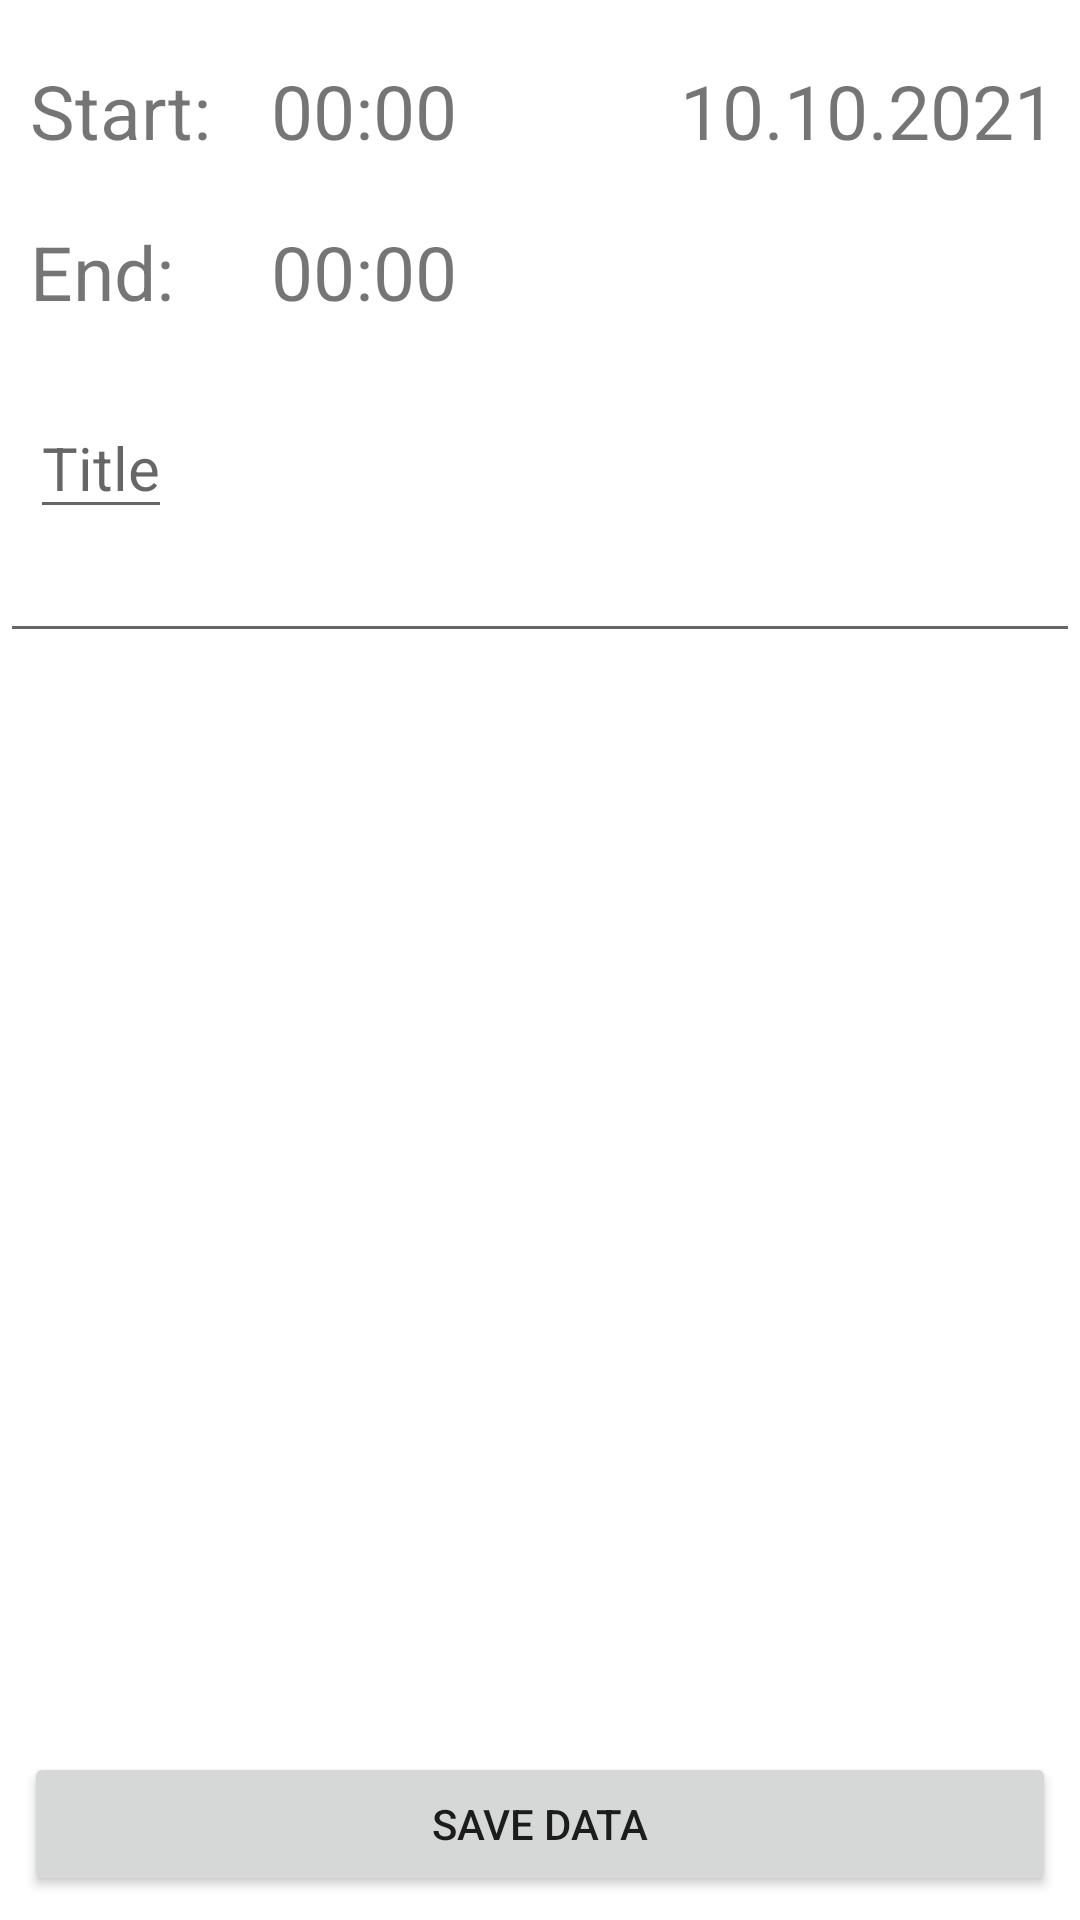

Reconstruct the res/layout file that produces this screen, plus the resources it refers to.
<!-- AndroidManifest.xml: application theme Theme.CalendarKotlin -->
<!-- res/layout/fragment_newtask.xml -->
<?xml version="1.0" encoding="utf-8"?>
<androidx.constraintlayout.widget.ConstraintLayout xmlns:android="http://schemas.android.com/apk/res/android"
    android:layout_width="match_parent"
    android:layout_height="match_parent"
    xmlns:app="http://schemas.android.com/apk/res-auto">


    <TextView
        android:id="@+id/todayDate"
        android:layout_width="wrap_content"
        android:layout_height="wrap_content"
        android:text="@string/_10_10_2021"
        android:textSize="25sp"
        app:layout_constraintEnd_toEndOf="parent"
        app:layout_constraintTop_toTopOf="parent"
        android:layout_marginTop="20dp"
        android:layout_marginEnd="8dp"/>


    <TextView
        android:id="@+id/labelStart"
        android:layout_width="wrap_content"
        android:layout_height="wrap_content"
        android:text="@string/start"
        android:textSize="25sp"
        app:layout_constraintStart_toStartOf="parent"
        app:layout_constraintTop_toTopOf="parent"
        android:layout_marginTop="20dp"
        android:layout_marginStart="10dp"/>

    <TextView
        android:id="@+id/timeStart"
        android:layout_width="wrap_content"
        android:layout_height="wrap_content"
        app:layout_constraintStart_toEndOf="@id/labelStart"
        android:layout_marginStart="20dp"
        android:textSize="25sp"
        android:text="@string/timeStart"
        app:layout_constraintTop_toTopOf="@id/labelStart"/>

    <TextView
        android:id="@+id/labelEnd"
        android:layout_width="wrap_content"
        android:layout_height="wrap_content"
        android:text="@string/end"
        android:textSize="25sp"
        app:layout_constraintStart_toStartOf="@id/labelStart"
        app:layout_constraintTop_toBottomOf="@id/labelStart"
        android:layout_marginTop="20dp"
        />

    <TextView
        android:id="@+id/timeEnd"
        android:layout_width="wrap_content"
        android:layout_height="wrap_content"
        android:textSize="25sp"
        android:text="@string/timeEnd"
        app:layout_constraintStart_toStartOf="@id/timeStart"
        app:layout_constraintTop_toTopOf="@id/labelEnd"
        />

    <EditText
        android:id="@+id/titleTask"
        android:layout_width="wrap_content"
        android:layout_height="wrap_content"
        android:textSize="20sp"
        android:layout_marginTop="25dp"
       android:hint="@string/title"
        app:layout_constraintStart_toStartOf="@id/labelEnd"
        app:layout_constraintTop_toBottomOf="@id/labelEnd"/>

    <com.google.android.material.textfield.TextInputEditText
        android:id="@+id/descriptionTask"
        android:layout_width="match_parent"
        android:layout_height="wrap_content"
        app:layout_constraintStart_toStartOf="parent"
        app:layout_constraintTop_toBottomOf="@id/titleTask"
        />

    <Button
        android:id="@+id/saveTaskBtn"
        android:layout_width="match_parent"
        android:layout_height="wrap_content"
        app:layout_constraintStart_toStartOf="parent"
        app:layout_constraintBottom_toBottomOf="parent"
        android:layout_margin="8dp"
        android:text="@string/save_data"/>


</androidx.constraintlayout.widget.ConstraintLayout>
<!-- resources referenced by this layout -->
<resources>
  <string name="_10_10_2021">10.10.2021</string>
  <string name="end">End:</string>
  <string name="save_data">SAVE DATA</string>
  <string name="start">Start:</string>
  <string name="timeEnd">00:00</string>
  <string name="timeStart">00:00</string>
  <string name="title">Title</string>
  <style name="Theme.CalendarKotlin" parent="Theme.MaterialComponents.DayNight.DarkActionBar">
          
          <item name="colorPrimary">@color/purple_500</item>
          <item name="colorPrimaryVariant">@color/purple_700</item>
          <item name="colorOnPrimary">@color/white</item>
          
          <item name="colorSecondary">@color/teal_200</item>
          <item name="colorSecondaryVariant">@color/teal_700</item>
          <item name="colorOnSecondary">@color/black</item>
          
          <item name="android:statusBarColor" tools:targetApi="l">?attr/colorPrimaryVariant</item>
          
      </style>
  <color name="purple_500">#76C365</color>
  <color name="purple_700">#468C39</color>
  <color name="white">#FFFFFFFF</color>
  <color name="teal_200">#FF03DAC5</color>
  <color name="teal_700">#FF018786</color>
  <color name="black">#FF000000</color>
</resources>
